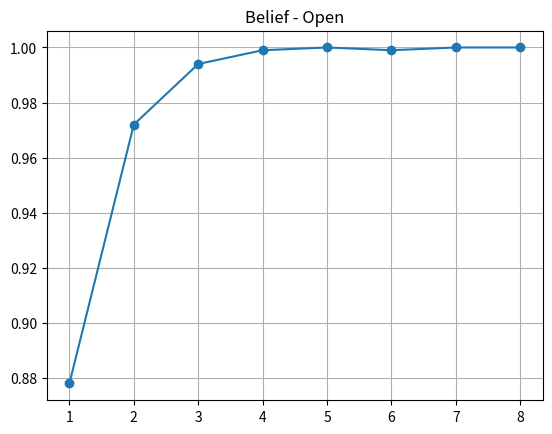

Reproduce this figure in Python.
import numpy as np
import matplotlib.pyplot as plt

# set index 0 as open, 1 as closed(same as in the class!)

# model after measurement
measurement_model = np.array(
    [[0.9, 0.5],
     [0.1, 0.5],]
)

# model after action - for bel_bar (never change because robot always pushes)
action_model = np.array(
    [[1, 0.6],
     [0, 0.4]]
)

bel = np.array(
    [[0.5],
     [0.5]]
)

measurements = [ 0, 0, 0, 0, 0, 1, 0, 0 ]
belief_open = []

for measurement in measurements:
    bel_bar = action_model @ bel
    unnormalized_posterior = (
        measurement_model * \
        np.repeat(bel_bar, 2, axis=1).transpose())[measurement]
    posterior = unnormalized_posterior / sum(unnormalized_posterior)
    belief_open.append(round(posterior[0], 3))
    bel = np.array([ posterior ]).transpose()


plt.plot(range(1, len(belief_open)+1), belief_open, marker='o')
plt.title("Belief - Open")
plt.grid(True)
plt.show()
